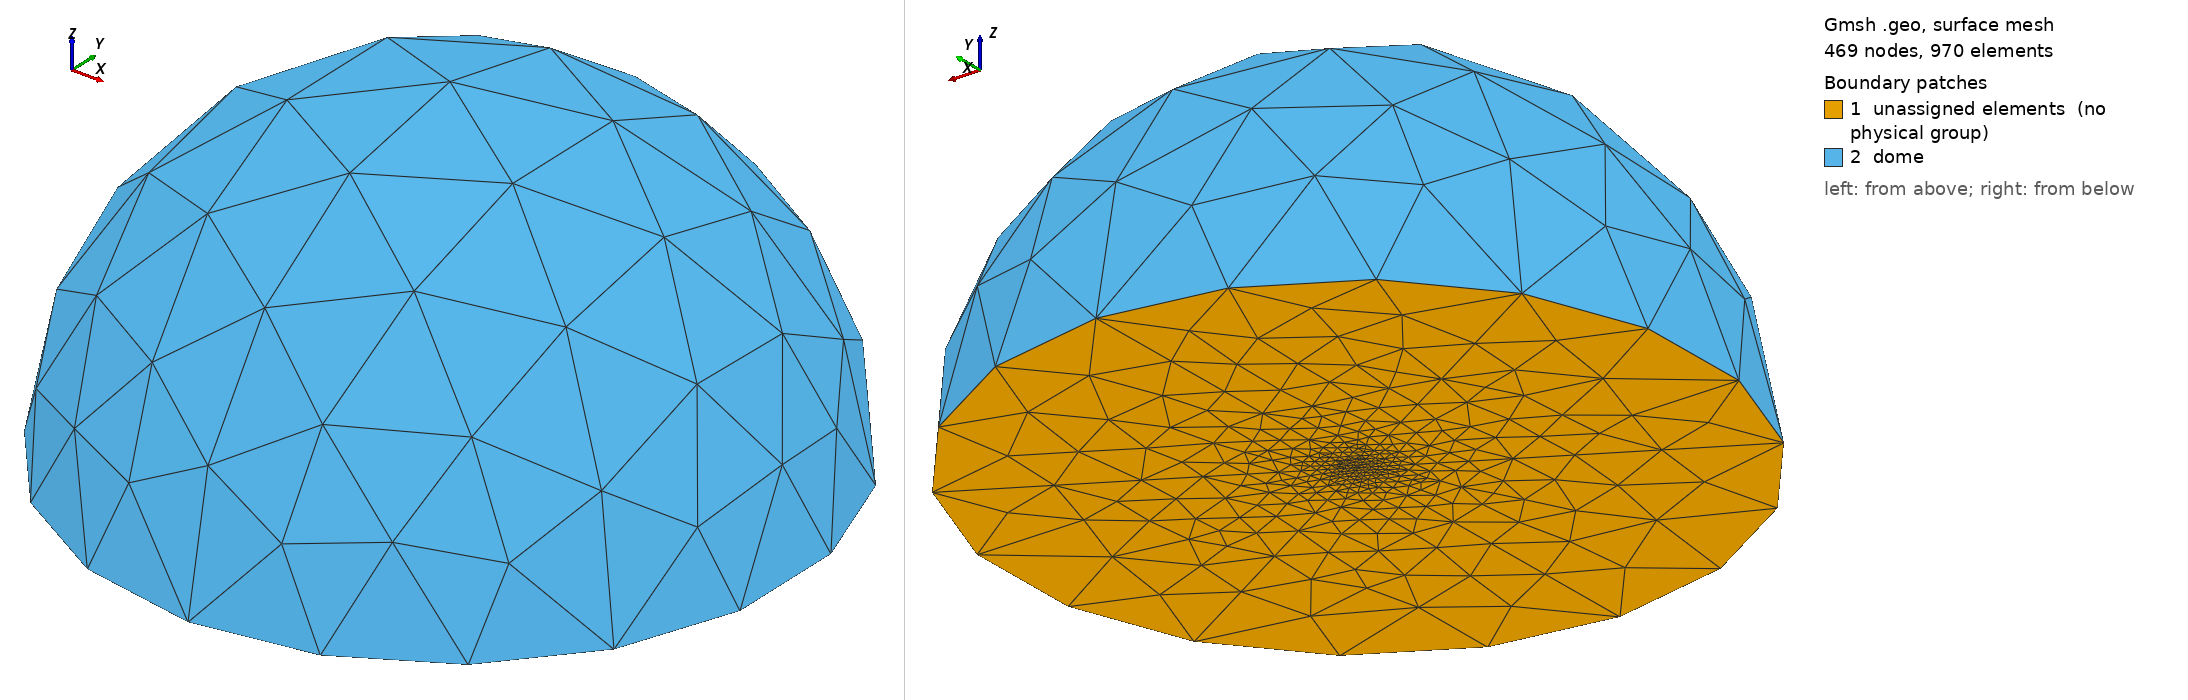

Gmsh geometry script, surface-meshed: 469 nodes, 970 surface elements. Boundary patches (legend numbers): 1 unassigned elements (no physical group), 2 dome. Left view from above one corner, right view from below the opposite corner. Legend entries are the model's physical surfaces; 'unassigned elements' are surfaces in no physical group. The drawing asked Gmsh for element sizes between 1% and 20% of the model's largest extent; the script's own settings can give other sizes.

=== finite_slice.geo (drawn) ===
Mesh.Algorithm = 5;

Function MakeVolume
  // Arguments
  // ---------
  //   volume_surfaces
  //      Surfaces[]
  // Returns
  // -------
  //   volume
  //      Volume
  _volume_loop = newsl;
  Surface Loop(_volume_loop) = volume_surfaces[];
  volume = newv;
  Volume(volume) = _volume_loop;
Return


Function MakeSphericalCap
  // Arguments
  // ---------
  //   cap_center, cap_top, cap_nodes[]
  //      Point
  //   cap_arcs[]
  //      Circle
  // Returns
  // -------
  //   cap_surfaces[]
  //      Surface

  _n = # cap_nodes[];
  For _i In {0: _n - 1}
    _cap_radii[_i] = newl;
    Circle(_cap_radii[_i]) = {cap_nodes[_i], cap_center, cap_top};
  EndFor

  For _i In {0: _n - 1}
    _loop = newll;
    _surface = news;

    Line Loop(_loop) = {-_cap_radii[_i],
                        cap_arcs[_i],
                        _cap_radii[(_i+1) % _n]};
    Surface(_surface) = {_loop};

    cap_surfaces[_i] = _surface;
  EndFor
Return


Function MakeSphericalSegment
  // Arguments
  // ---------
  //   segment_center, segment_upper_nodes[], segment_lower_nodes[]
  //      Point
  //   segment_upper_arcs[], segment_lower_arcs[]
  //      Circle
  // Returns
  // -------
  //   segment_surfaces[]
  //      Surface

  _n = # segment_upper_nodes[];
  For _i In {0: _n - 1}
    _meridians[_i] = newl;
    Circle(_meridians[_i]) = {segment_lower_nodes[_i],
                              segment_center,
                              segment_upper_nodes[_i]};
  EndFor

  For _i In {0: _n - 1}
    _loop = newll;
    _surface = news;

    Line Loop(_loop) = {segment_lower_arcs[_i],
                        _meridians[(_i + 1) % _n],
                        -segment_upper_arcs[_i],
                        -_meridians[_i]};
    Surface(_surface) = {_loop};

    segment_surfaces[_i] = _surface;
  EndFor
Return


Function MakeHorizontalCircle
  // Arguments
  // ---------
  //   z, y, z, r, element_length
  //      float
  //   n_meridians
  //      int
  // Returns
  // -------
  //   circle_center, circle_nodes[]
  //      Point
  //   circle_arcs[]
  //      Circle
  //   circle_radii[]
  //      Line
  //   circle_surfaces[]
  //      Surface

  circle_center = newp;
  Point(circle_center) = {x, y, z, element_length};
  Call MakeNodesOfHorizontalCircle;
  Call MakeCircleArcs;
  Call MakeCircleSurface;
Return


Function MakeNodesOfHorizontalCircle
  // Arguments
  // ---------
  //   z, y, z, r, element_length
  //      float
  //   n_meridians
  //      int
  // Returns
  // -------
  //   circle_nodes[]
  //      Point
  
  For _i In {0: n_meridians - 1}
    _point = newp;

    _arc = 2 * Pi * _i / n_meridians;
    Point(_point) =  {x + r * Sin(_arc),
                      y + r * Cos(_arc),
                      z,
                      element_length};

     circle_nodes[_i] = _point;
  EndFor
Return


Function MakeCircleArcs
  // Arguments
  // ---------
  //   circle_center, circle_nodes[]
  //      Point
  // Returns
  // -------
  //   circle_arcs[]
  //      Circle

  _n = # circle_nodes[];
  For _i In {0: _n - 1}
    _arc = newl;
    circle_arcs[_i] = _arc;
    Circle(_arc) = {circle_nodes[_i],
                    circle_center,
                    circle_nodes[(_i + 1) % _n]};
  EndFor
Return


Function MakeCircleSurface
  // Arguments
  // ---------
  //   circle_center, circle_nodes[]
  //      Point
  //   circle_arcs[]
  //      Circle
  // Returns
  // -------
  //   circle_radii[]
  //      Line
  //   circle_surfaces[]
  //      Surface

  _n = # circle_nodes[];
  For _i In {0: _n - 1}
    _arc = newl;
    circle_radii[_i] = _arc;
    Line(_arc) = {circle_nodes[_i],
                  circle_center};
  EndFor

  For _i In {0: _n - 1}
    _loop = newll;
    _surface = news;

    Line Loop(_loop) = {-circle_radii[_i],
                        circle_arcs[_i],
                        circle_radii[(_i + 1) % _n]};
    Surface(_surface) = {_loop};

    circle_surfaces[_i] = _surface;
  EndFor
Return


Function MakeRingSurface
  // Arguments
  // ---------
  //   ring_a_nodes[], ring_b_nodes[]
  //      Point
  //   ring_a_arcs[], ring_b_arcs[]
  //      Circle
  // Returns
  // -------
  //   ring_surfaces
  //      Surface[]

  _n = # ring_a_nodes[];
  For _i In {0: _n - 1}
    _meridians[_i] = newl;
    Line(_meridians[_i]) = {ring_b_nodes[_i],
                            ring_a_nodes[_i]};
  EndFor

  For _i In {0: _n - 1}
    _loop = newll;
    _surface = news;

    Line Loop(_loop) = {ring_b_arcs[_i],
                        _meridians[(_i + 1) % _n],
                        -ring_a_arcs[_i],
                        -_meridians[_i]};
    Surface(_surface) = {_loop};

    ring_surfaces[_i] = _surface;
  EndFor
Return



n_meridians = 6;

h = 0.0003;
roi_r = 0.0003;
slice_r = 0.003;
saline_r = 0.1;

roi_element_length = h * 0.125;
roi_cap_element_length = h * 0.5;
slice_element_length = h;
slice_cap_element_length = 2 * h;
saline_element_length = 0.05;

x = 0.; y = 0.; z = 0.;
r = roi_r;
element_length = roi_element_length;

Call MakeHorizontalCircle;
lower_center = circle_center;
roi_lower_nodes[] = circle_nodes[];
roi_lower_arcs[] = circle_arcs[];
roi_lower_surfaces[] = circle_surfaces[];

z = h;
Call MakeHorizontalCircle;
upper_center = circle_center;
roi_upper_nodes[] = circle_nodes[];
roi_upper_arcs[] = circle_arcs[];
roi_upper_surfaces[] = circle_surfaces[];

ring_a_nodes[] = roi_upper_nodes[];
ring_a_arcs[] = roi_upper_arcs[];
ring_b_nodes[] = roi_lower_nodes[];
ring_b_arcs[] = roi_lower_arcs[];

Call MakeRingSurface;
roi_side_surfaces[] = ring_surfaces[];

volume_surfaces[] = {roi_side_surfaces[],
                     roi_lower_surfaces[],
                     roi_upper_surfaces[]};
Call MakeVolume;
roi_volume = volume;


cap_center = upper_center;
cap_top = newp;
Point(cap_top) = {x, y, z + r, roi_cap_element_length};
cap_nodes[] = roi_upper_nodes[];
cap_arcs[] = roi_upper_arcs[];
Call MakeSphericalCap;
roi_cap_surfaces[] = cap_surfaces[];

volume_surfaces[] = {roi_upper_surfaces[],
                     roi_cap_surfaces[]};
Call MakeVolume;
roi_cap_volume = volume;

z = 0;
r = slice_r;
element_length = slice_element_length;
Call MakeNodesOfHorizontalCircle;
circle_center = lower_center;
Call MakeCircleArcs;
slice_lower_nodes[] = circle_nodes[];
slice_lower_arcs[] = circle_arcs[];

ring_a_nodes[] = slice_lower_nodes[];
ring_a_arcs[] = slice_lower_arcs[];
ring_b_nodes[] = roi_lower_nodes[];
ring_b_arcs[] = roi_lower_arcs[];
Call MakeRingSurface;
slice_lower_surfaces[] = ring_surfaces[];

z = h;
r = slice_r;
element_length = slice_element_length;
Call MakeNodesOfHorizontalCircle;
circle_center = upper_center;
Call MakeCircleArcs;
slice_upper_nodes[] = circle_nodes[];
slice_upper_arcs[] = circle_arcs[];

ring_a_nodes[] = slice_upper_nodes[];
ring_a_arcs[] = slice_upper_arcs[];
ring_b_nodes[] = roi_upper_nodes[];
ring_b_arcs[] = roi_upper_arcs[];
Call MakeRingSurface;
slice_upper_surfaces[] = ring_surfaces[];

ring_a_nodes[] = slice_upper_nodes[];
ring_a_arcs[] = slice_upper_arcs[];
ring_b_nodes[] = slice_lower_nodes[];
ring_b_arcs[] = slice_lower_arcs[];
Call MakeRingSurface;
slice_external_surfaces[] = ring_surfaces[];

volume_surfaces[] = {roi_side_surfaces[],
                     slice_lower_surfaces[],
                     slice_upper_surfaces[],
                     slice_external_surfaces[]};
Call MakeVolume;
surrounding_slice_volume = volume;


cap_center = upper_center;
cap_top = newp;
Point(cap_top) = {x, y, z + r, slice_cap_element_length};
cap_nodes[] = slice_upper_nodes[];
cap_arcs[] = slice_upper_arcs[];
Call MakeSphericalCap;
slice_cap_surfaces[] = cap_surfaces[];

volume_surfaces[] = {slice_upper_surfaces[],
                     slice_cap_surfaces[],
                     roi_cap_surfaces[]};
Call MakeVolume;
slice_cap_volume = volume;


z = 0;
r = saline_r;
element_length = saline_element_length;
Call MakeNodesOfHorizontalCircle;
circle_center = lower_center;
Call MakeCircleArcs;
saline_lower_nodes[] = circle_nodes[];
saline_lower_arcs[] = circle_arcs[];

ring_a_nodes[] = saline_lower_nodes[];
ring_a_arcs[] = saline_lower_arcs[];
ring_b_nodes[] = slice_lower_nodes[];
ring_b_arcs[] = slice_lower_arcs[];
Call MakeRingSurface;
saline_base_surfaces[] = ring_surfaces[];

cap_center = lower_center;
cap_top = newp;
Point(cap_top) = {x, y, r, saline_element_length};
cap_nodes[] = saline_lower_nodes[];
cap_arcs[] = saline_lower_arcs[];
Call MakeSphericalCap;
saline_cap_surfaces[] = cap_surfaces[];

volume_surfaces[] = {slice_cap_surfaces[],
                     saline_base_surfaces[],
                     slice_external_surfaces[],
                     saline_cap_surfaces[]};
Call MakeVolume;
saline_cap_volume = volume;

Physical Volume ("slice") = {roi_volume,
                             surrounding_slice_volume};
Physical Volume ("saline") = {roi_cap_volume,
                              slice_cap_volume,
                              saline_cap_volume};
Physical Surface ("dome") = saline_cap_surfaces[];
